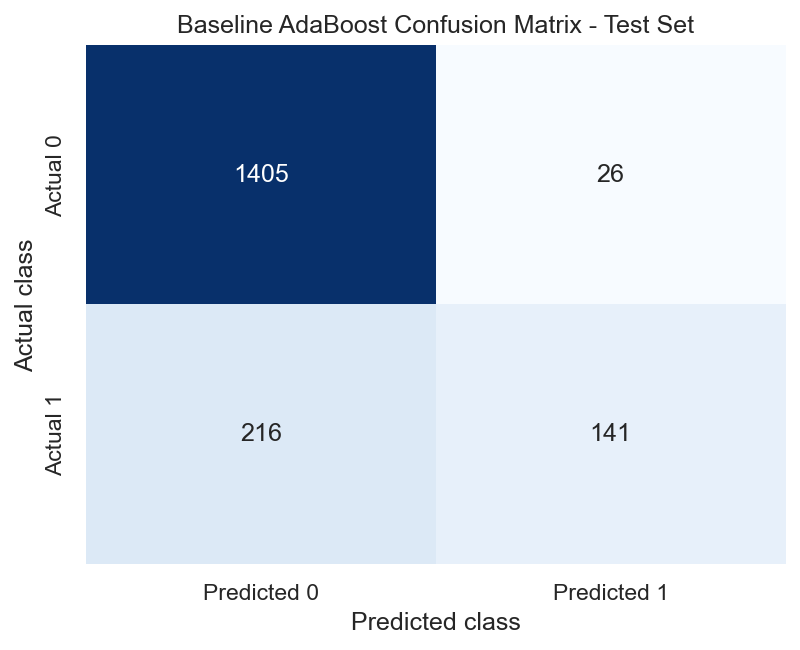

The table this chart was drawn from, first rows:
, predicted_0, predicted_1
actual_0, 1405, 26
actual_1, 216, 141
